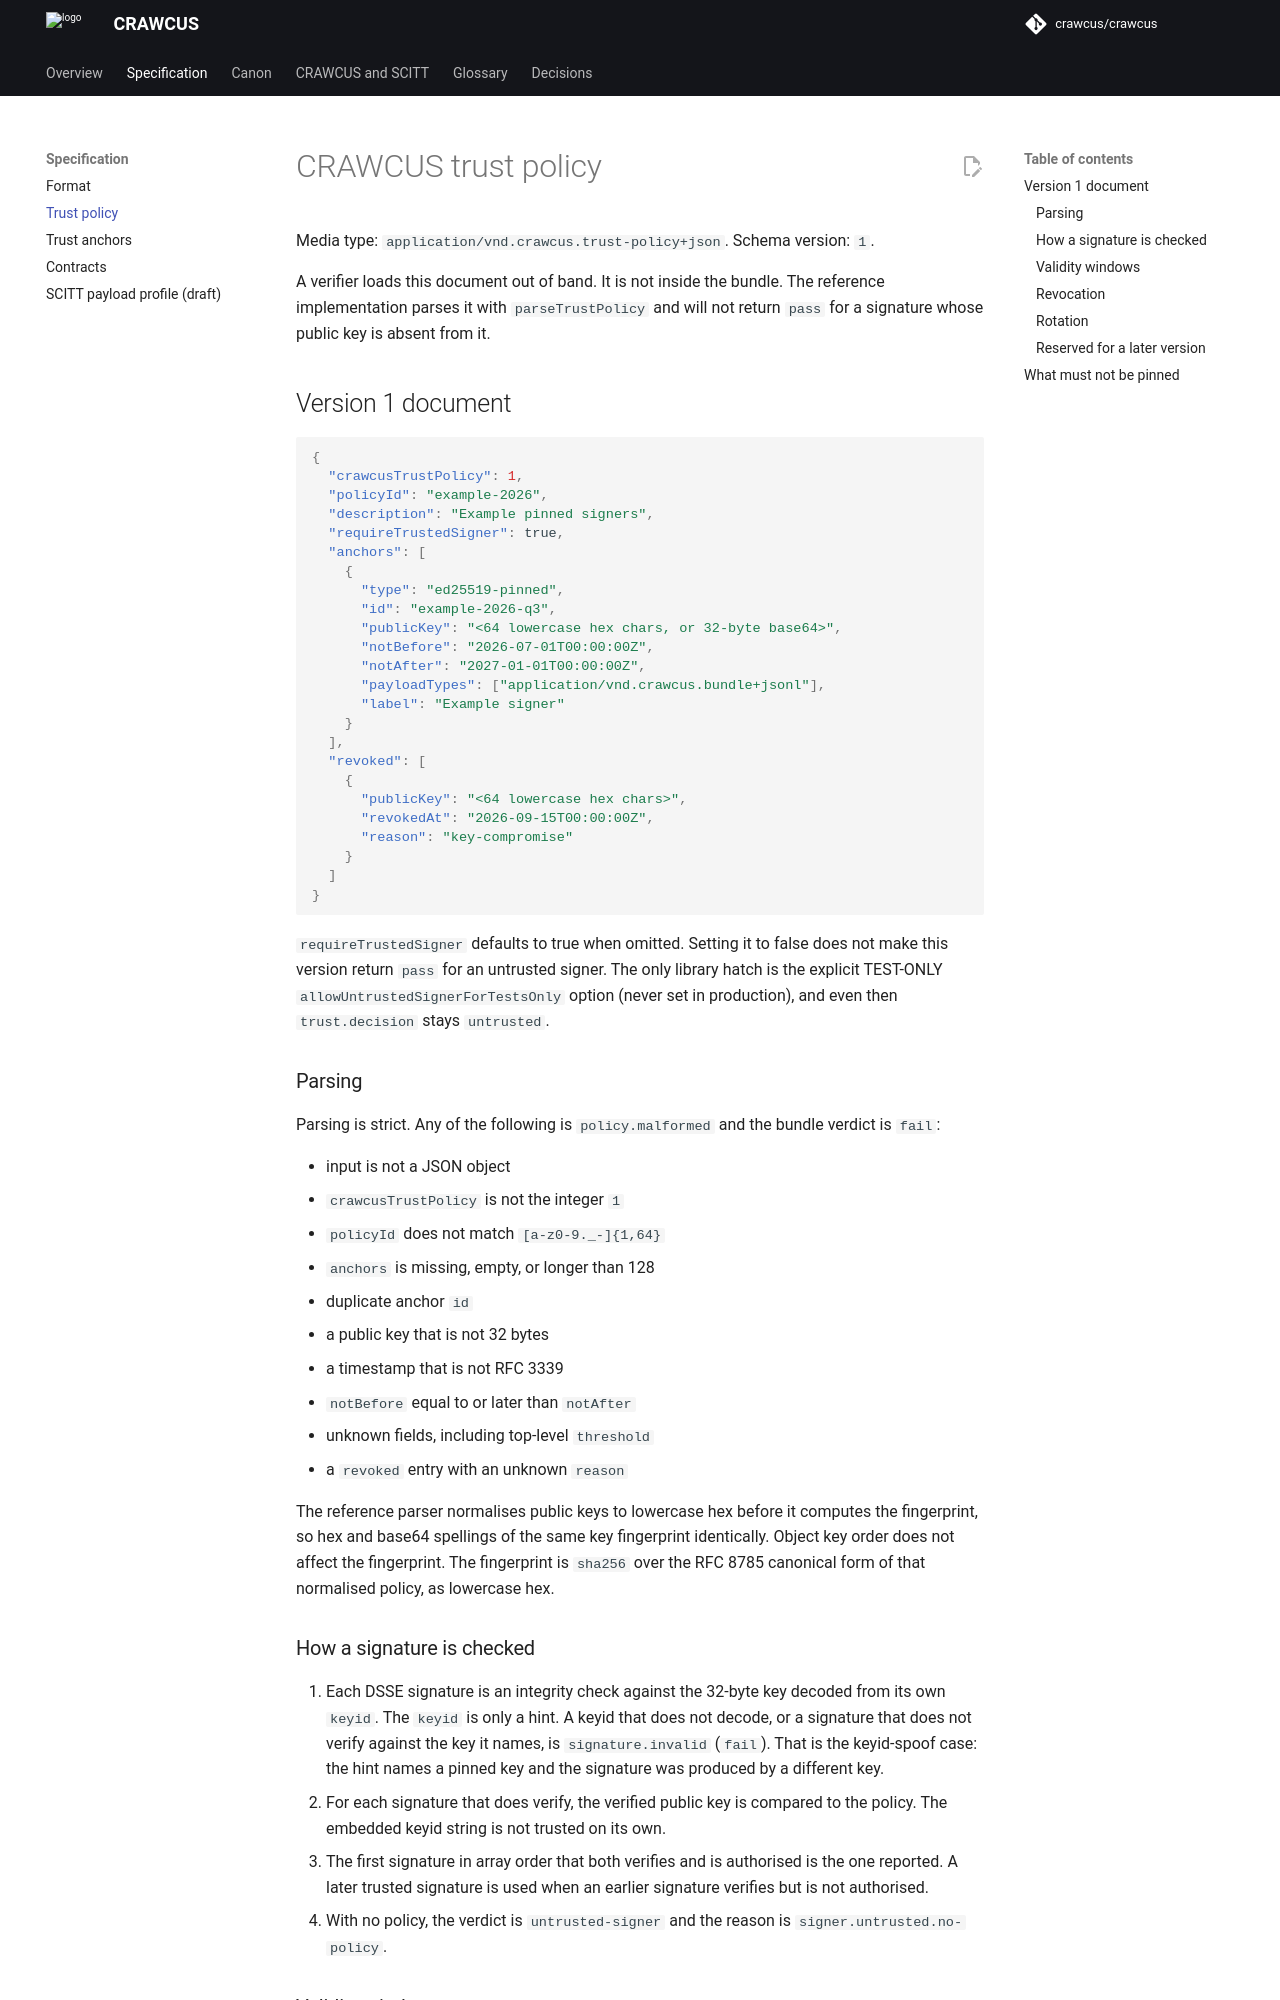

repository: crawcus/crawcus · page: spec/crawcus-trust-policy/index.html · generator: mkdocs

<!--
SPDX-FileCopyrightText: 2026 Paul Wander + CRAWCUS contributors
SPDX-License-Identifier: CC-BY-4.0
-->

# CRAWCUS trust policy

Media type: `application/vnd.crawcus.trust-policy+json`. Schema version: `1`.

A verifier loads this document out of band. It is not inside the bundle.
The reference implementation parses it with `parseTrustPolicy` and will
not return `pass` for a signature whose public key is absent from it.

## Version 1 document

```json
{
  "crawcusTrustPolicy": 1,
  "policyId": "example-2026",
  "description": "Example pinned signers",
  "requireTrustedSigner": true,
  "anchors": [
    {
      "type": "ed25519-pinned",
      "id": "example-2026-q3",
      "publicKey": "<64 lowercase hex chars, or 32-byte base64>",
      "notBefore": "2026-07-01T00:00:00Z",
      "notAfter": "2027-01-01T00:00:00Z",
      "payloadTypes": ["application/vnd.crawcus.bundle+jsonl"],
      "label": "Example signer"
    }
  ],
  "revoked": [
    {
      "publicKey": "<64 lowercase hex chars>",
      "revokedAt": "2026-09-15T00:00:00Z",
      "reason": "key-compromise"
    }
  ]
}
```

`requireTrustedSigner` defaults to true when omitted. Setting it to
false does not make this version return `pass` for an untrusted signer.
The only library hatch is the explicit TEST-ONLY `allowUntrustedSignerForTestsOnly` option (never set in production),
and even then `trust.decision` stays `untrusted`.

### Parsing

Parsing is strict. Any of the following is `policy.malformed` and the
bundle verdict is `fail`:

- input is not a JSON object
- `crawcusTrustPolicy` is not the integer `1`
- `policyId` does not match `[a-z0-9._-]{1,64}`
- `anchors` is missing, empty, or longer than 128
- duplicate anchor `id`
- a public key that is not 32 bytes
- a timestamp that is not RFC 3339
- `notBefore` equal to or later than `notAfter`
- unknown fields, including top-level `threshold`
- a `revoked` entry with an unknown `reason`

The reference parser normalises public keys to lowercase hex before it
computes the fingerprint, so hex and base64 spellings of the same key
fingerprint identically. Object key order does not affect the
fingerprint. The fingerprint is `sha256` over the RFC 8785 canonical
form of that normalised policy, as lowercase hex.

### How a signature is checked

1. Each DSSE signature is an integrity check against the 32-byte key
   decoded from its own `keyid`. The `keyid` is only a hint. A keyid
   that does not decode, or a signature that does not verify against
   the key it names, is `signature.invalid` (`fail`). That is the
   keyid-spoof case: the hint names a pinned key and the signature was
   produced by a different key.
2. For each signature that does verify, the verified public key is
   compared to the policy. The embedded keyid string is not trusted
   on its own.
3. The first signature in array order that both verifies and is
   authorised is the one reported. A later trusted signature is used
   when an earlier signature verifies but is not authorised.
4. With no policy, the verdict is `untrusted-signer` and the reason
   is `signer.untrusted.no-policy`.
